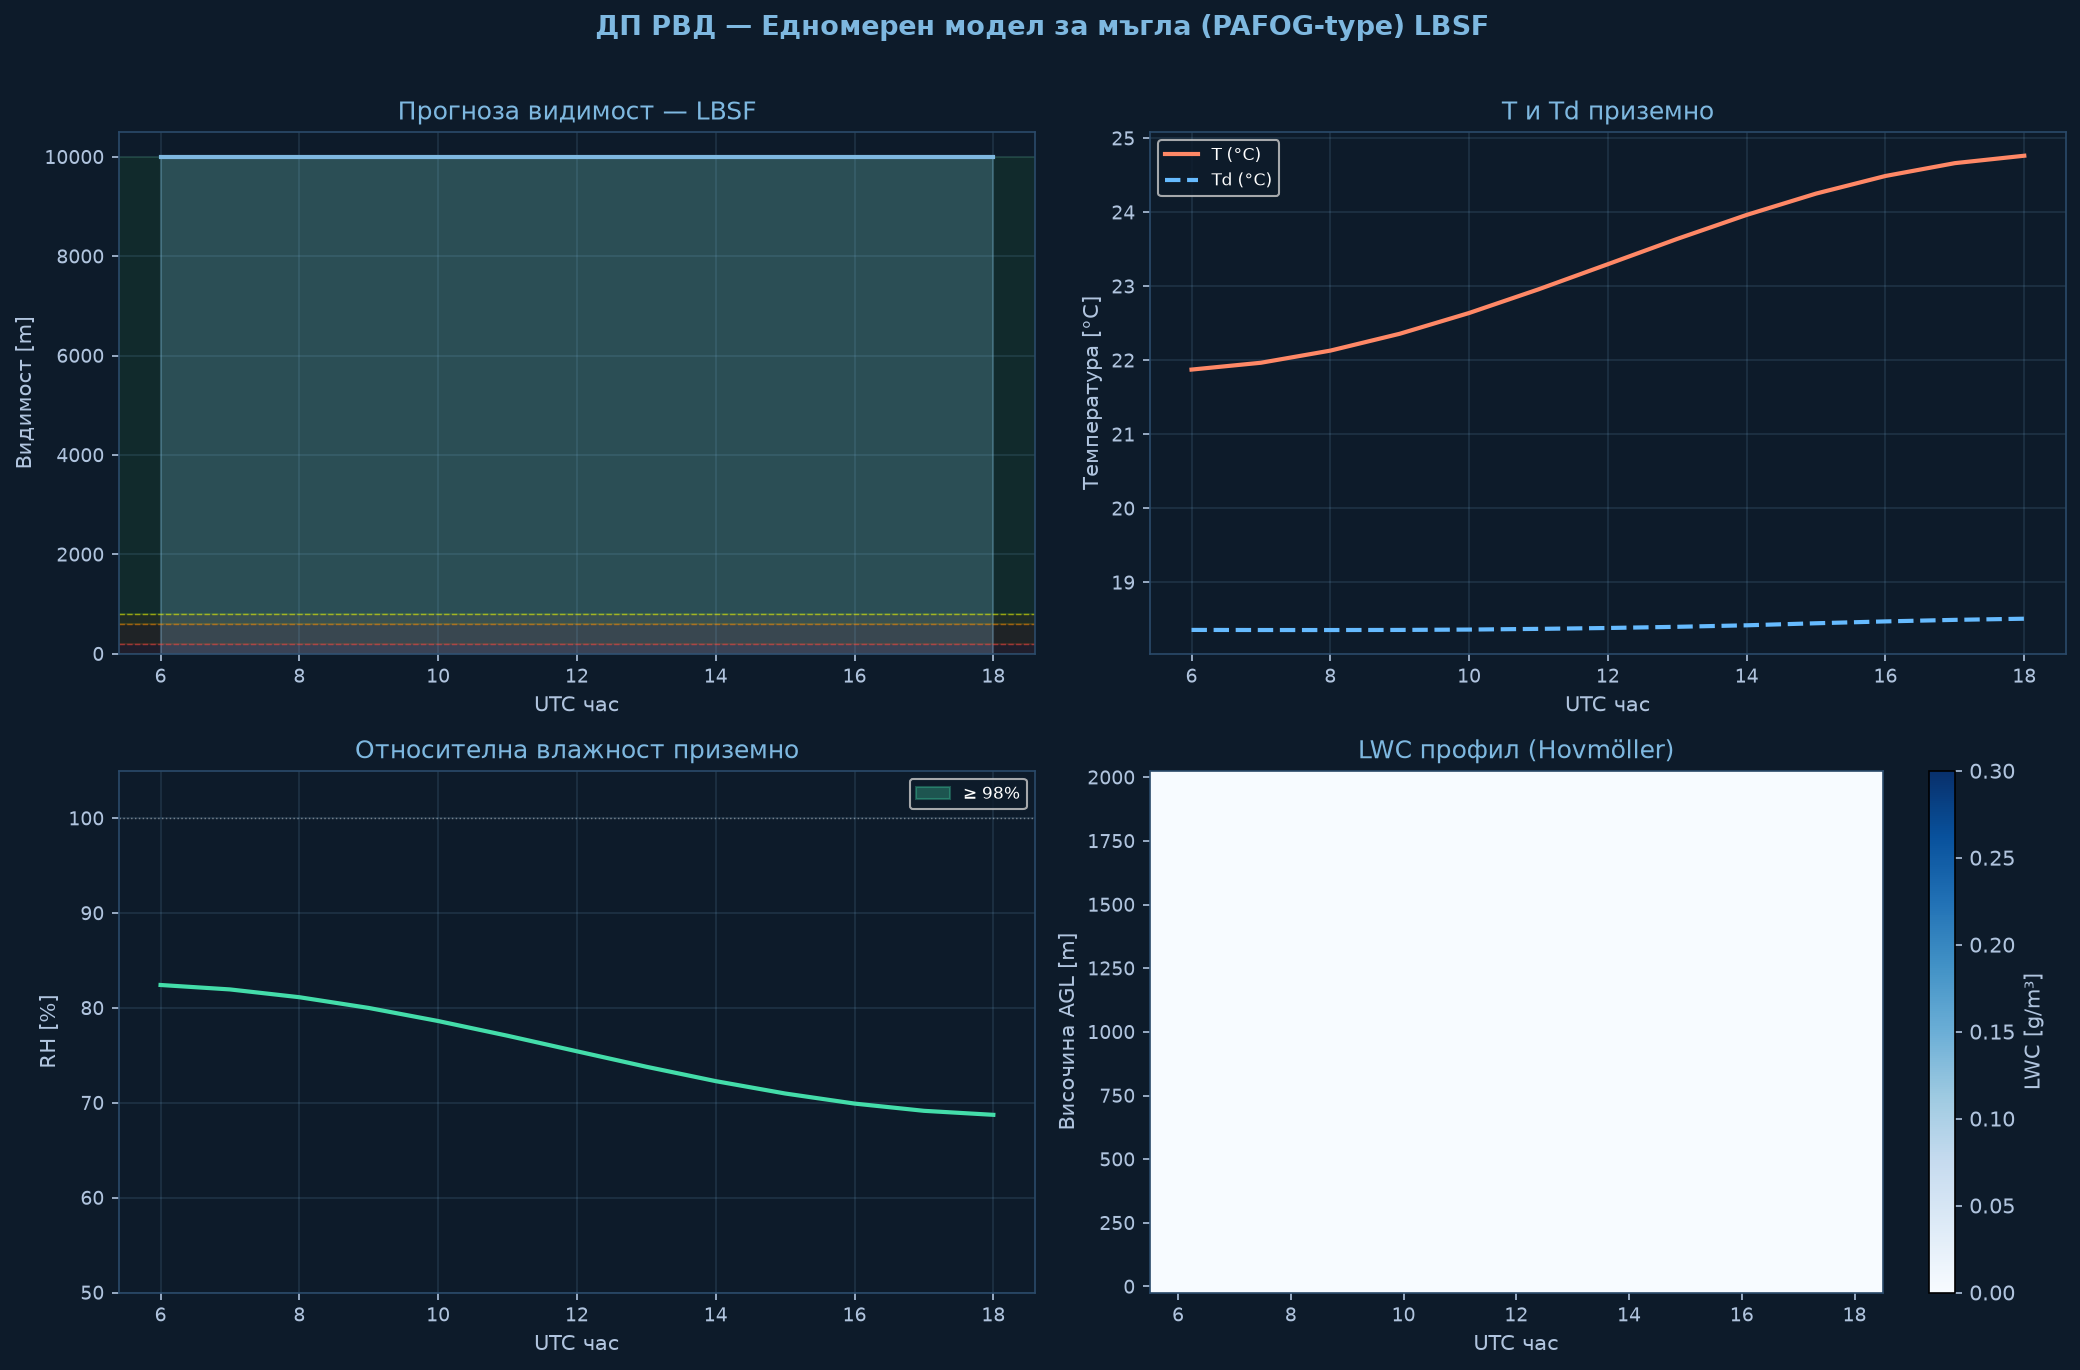

The table this chart was drawn from, first rows:
time_h, hour_utc, T_sfc_C, RH_sfc_pct, LWC_sfc_gm3, VIS_sfc_m, CAT
0.0, 6.0, 21.87, 82.4, 0.0, 10000, VFR
1.0, 7.0, 21.97, 81.9, 0.0, 10000, VFR
2.0, 8.0, 22.13, 81.1, 0.0, 10000, VFR
3.0, 9.0, 22.36, 80.0, 0.0, 10000, VFR
4.0, 10.0, 22.64, 78.6, 0.0, 10000, VFR
5.0, 11.0, 22.96, 77.1, 0.0, 10000, VFR
6.0, 12.0, 23.3, 75.4, 0.0, 10000, VFR
7.0, 13.0, 23.64, 73.8, 0.0, 10000, VFR
8.0, 14.0, 23.96, 72.3, 0.0, 10000, VFR
9.0, 15.0, 24.25, 71.0, 0.0, 10000, VFR
10.0, 16.0, 24.49, 69.9, 0.0, 10000, VFR
11.0, 17.0, 24.66, 69.2, 0.0, 10000, VFR
12.0, 18.0, 24.76, 68.7, 0.0, 10000, VFR
